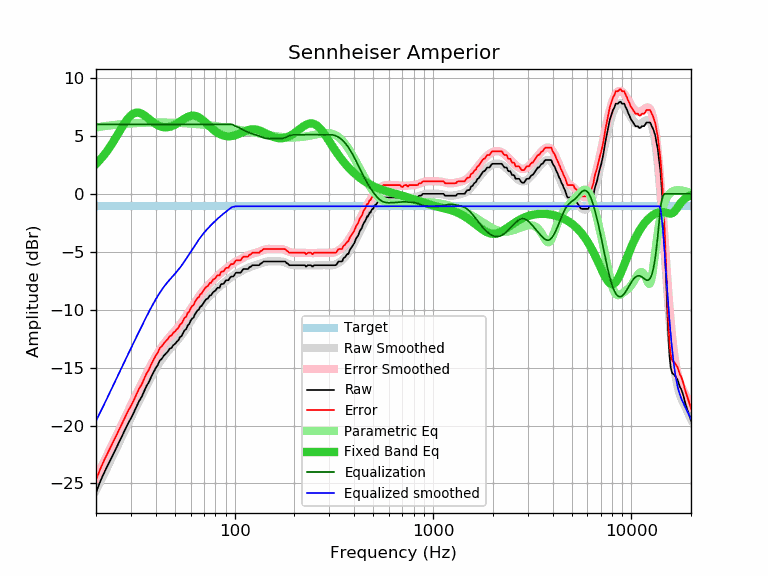

Data behind this chart, as committed beside it:
frequency, raw, error, smoothed, error_smoothed, equalization, parametric_eq, equalized_raw, equalized_smoothed, target
20, -25.78, -24.71, -25.61, -24.53, 6.00, 2.58, -19.78, -19.61, -1.07
21, -24.84, -23.77, -24.87, -23.80, 6.00, 2.95, -18.84, -18.87, -1.07
22, -24.06, -22.99, -24.16, -23.09, 6.00, 3.37, -18.06, -18.16, -1.07
23, -23.39, -22.32, -23.48, -22.40, 6.00, 3.81, -17.39, -17.48, -1.07
24, -22.75, -21.68, -22.81, -21.74, 6.00, 4.28, -16.75, -16.81, -1.07
25, -22.13, -21.06, -22.17, -21.10, 6.00, 4.77, -16.13, -16.17, -1.07
26, -21.52, -20.45, -21.56, -20.48, 6.00, 5.26, -15.52, -15.56, -1.07
27, -20.94, -19.87, -20.97, -19.89, 6.00, 5.73, -14.94, -14.97, -1.07
28, -20.36, -19.29, -20.40, -19.33, 6.00, 6.15, -14.36, -14.40, -1.07
29, -19.83, -18.76, -19.86, -18.78, 6.00, 6.51, -13.83, -13.86, -1.07
30, -19.38, -18.31, -19.33, -18.26, 6.00, 6.78, -13.38, -13.33, -1.07
31, -18.89, -17.82, -18.83, -17.75, 6.00, 6.95, -12.89, -12.83, -1.07
32, -18.37, -17.30, -18.34, -17.27, 6.00, 7.02, -12.37, -12.34, -1.07
33, -17.88, -16.81, -17.87, -16.80, 6.00, 7.00, -11.88, -11.87, -1.07
34, -17.52, -16.45, -17.42, -16.35, 6.00, 6.91, -11.52, -11.42, -1.07
35, -17.03, -15.96, -16.99, -15.92, 6.00, 6.78, -11.03, -10.99, -1.07
36, -16.56, -15.49, -16.57, -15.50, 6.00, 6.62, -10.56, -10.57, -1.07
37, -16.24, -15.17, -16.17, -15.10, 6.00, 6.46, -10.24, -10.17, -1.07
38, -15.78, -14.71, -15.80, -14.72, 6.00, 6.30, -9.78, -9.80, -1.07
39, -15.40, -14.33, -15.44, -14.37, 6.00, 6.15, -9.40, -9.44, -1.07
40, -15.04, -13.97, -15.11, -14.04, 6.00, 6.03, -9.04, -9.11, -1.07
41, -14.76, -13.69, -14.80, -13.73, 6.00, 5.92, -8.76, -8.80, -1.07
42, -14.38, -13.31, -14.52, -13.44, 6.00, 5.84, -8.38, -8.52, -1.07
43, -14.22, -13.15, -14.26, -13.18, 6.00, 5.78, -8.22, -8.26, -1.07
44, -13.96, -12.89, -14.02, -12.95, 6.00, 5.75, -7.96, -8.02, -1.07
45, -13.79, -12.72, -13.80, -12.73, 6.00, 5.74, -7.79, -7.80, -1.07
46, -13.62, -12.55, -13.60, -12.53, 6.00, 5.75, -7.62, -7.60, -1.07
47, -13.38, -12.31, -13.42, -12.34, 6.00, 5.78, -7.38, -7.42, -1.07
48, -13.30, -12.23, -13.24, -12.16, 6.00, 5.83, -7.30, -7.24, -1.07
49, -13.07, -12.00, -13.07, -11.99, 6.00, 5.89, -7.07, -7.07, -1.07
50, -12.97, -11.90, -12.90, -11.82, 6.00, 5.97, -6.97, -6.90, -1.07
51, -12.78, -11.71, -12.72, -11.65, 6.00, 6.05, -6.78, -6.72, -1.07
52, -12.65, -11.58, -12.55, -11.48, 6.00, 6.14, -6.65, -6.55, -1.07
53, -12.37, -11.30, -12.37, -11.30, 6.00, 6.23, -6.37, -6.37, -1.07
54, -12.27, -11.20, -12.19, -11.11, 6.00, 6.33, -6.27, -6.19, -1.07
55, -12.00, -10.93, -12.00, -10.92, 6.00, 6.42, -6.00, -6.00, -1.07
56, -11.77, -10.70, -11.80, -10.73, 6.00, 6.50, -5.77, -5.80, -1.07
57, -11.68, -10.61, -11.60, -10.53, 6.00, 6.58, -5.68, -5.60, -1.07
58, -11.35, -10.28, -11.41, -10.33, 6.00, 6.64, -5.35, -5.41, -1.07
59, -11.24, -10.17, -11.21, -10.13, 6.00, 6.69, -5.24, -5.21, -1.07
60, -10.95, -9.88, -11.01, -9.94, 6.00, 6.73, -4.95, -5.01, -1.07
61, -10.76, -9.69, -10.82, -9.74, 6.00, 6.75, -4.76, -4.82, -1.07
62, -10.70, -9.63, -10.63, -9.55, 6.00, 6.75, -4.70, -4.63, -1.07
63, -10.41, -9.34, -10.45, -9.37, 6.00, 6.73, -4.41, -4.45, -1.07
64, -10.22, -9.15, -10.27, -9.20, 6.00, 6.70, -4.22, -4.27, -1.07
65, -10.05, -8.98, -10.10, -9.03, 6.00, 6.66, -4.05, -4.10, -1.07
66, -10.01, -8.94, -9.94, -8.87, 6.00, 6.60, -4.01, -3.94, -1.07
67, -9.73, -8.66, -9.79, -8.72, 6.00, 6.53, -3.73, -3.79, -1.07
68, -9.70, -8.63, -9.64, -8.57, 6.00, 6.45, -3.70, -3.64, -1.07
69, -9.53, -8.46, -9.51, -8.43, 6.00, 6.37, -3.53, -3.51, -1.07
70, -9.37, -8.30, -9.37, -8.30, 6.00, 6.27, -3.37, -3.37, -1.07
71, -9.21, -8.14, -9.25, -8.17, 6.00, 6.18, -3.21, -3.25, -1.07
72, -9.08, -8.01, -9.13, -8.05, 6.00, 6.08, -3.08, -3.13, -1.07
73, -9.06, -7.99, -9.01, -7.94, 6.00, 5.99, -3.06, -3.01, -1.07
74, -8.90, -7.83, -8.90, -7.83, 6.00, 5.89, -2.90, -2.90, -1.07
75, -8.76, -7.69, -8.80, -7.73, 6.00, 5.80, -2.76, -2.80, -1.07
76, -8.76, -7.69, -8.70, -7.62, 6.00, 5.71, -2.76, -2.70, -1.07
77, -8.62, -7.55, -8.60, -7.53, 6.00, 5.62, -2.62, -2.60, -1.07
78, -8.47, -7.40, -8.51, -7.43, 6.00, 5.54, -2.47, -2.51, -1.07
79, -8.43, -7.36, -8.42, -7.34, 6.00, 5.47, -2.43, -2.42, -1.07
... 553 more rows
